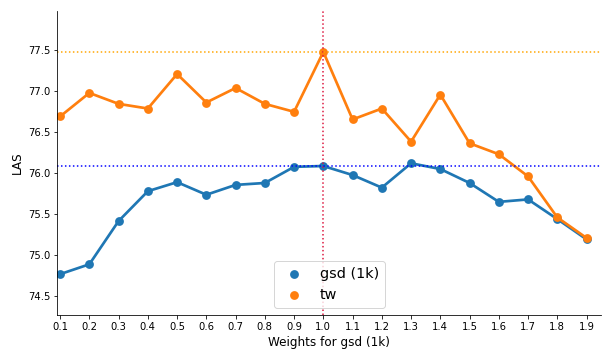

Source data for this figure (header and first rows):
, gsd-regular, tw-regular
0.1, 74.77, 76.69
0.2, 74.89, 76.98
0.3, 75.42, 76.84
0.4, 75.78, 76.79
0.5, 75.89, 77.21
0.6, 75.74, 76.86
0.7, 75.86, 77.04
0.8, 75.88, 76.84
0.9, 76.08, 76.75
1.0, 76.09, 77.48
1.1, 75.98, 76.65
1.2, 75.82, 76.79
1.3, 76.12, 76.38
1.4, 76.05, 76.96
1.5, 75.88, 76.36
1.6, 75.65, 76.23
1.7, 75.68, 75.96
1.8, 75.44, 75.46
1.9, 75.19, 75.21
